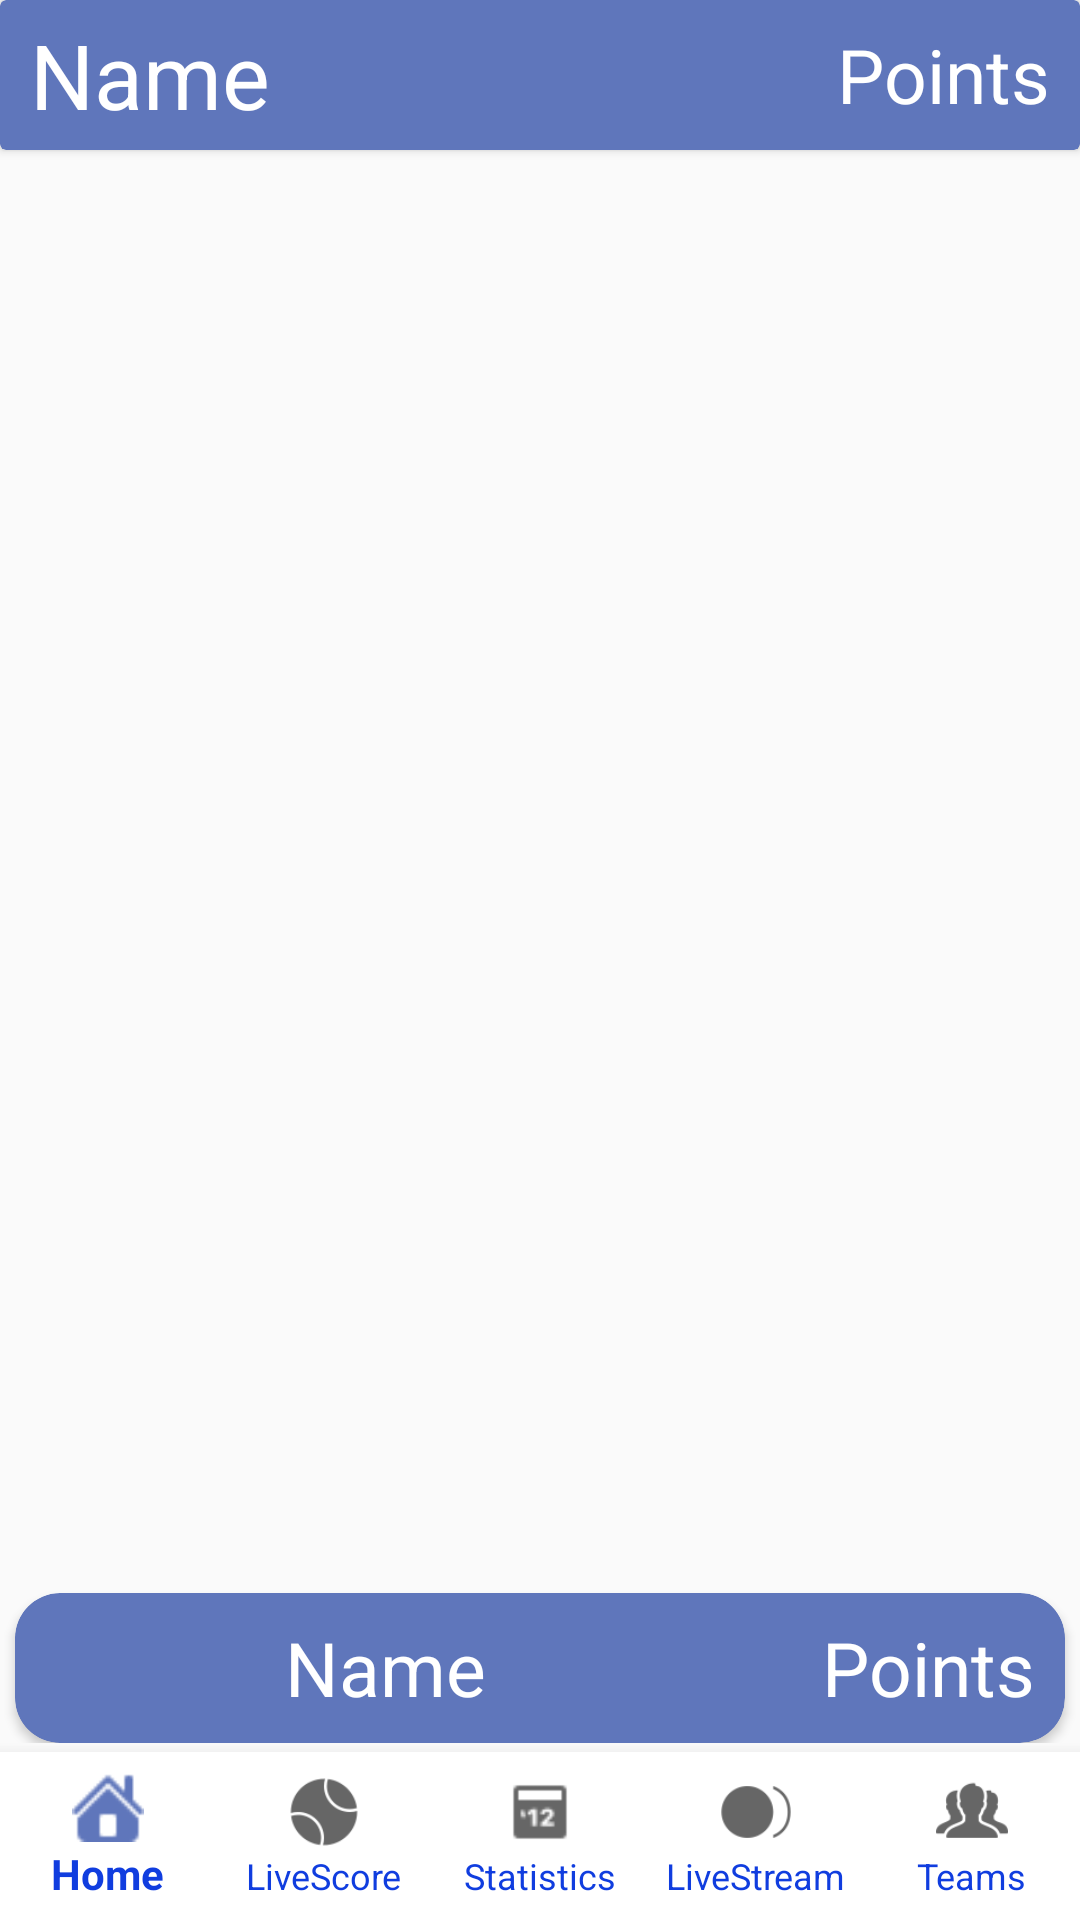

Write the Android layout XML for this screen, with the resource values it uses.
<!-- AndroidManifest.xml: application theme AppTheme -->
<!-- res/layout/activity_points.xml -->
<?xml version="1.0" encoding="utf-8"?>
<RelativeLayout xmlns:android="http://schemas.android.com/apk/res/android"
    xmlns:app="http://schemas.android.com/apk/res-auto"
    xmlns:tools="http://schemas.android.com/tools"
    android:layout_width="match_parent"
    android:layout_height="match_parent"
    android:orientation="vertical"
    tools:context="com.technolligence.cricketstream.Points">

    <androidx.drawerlayout.widget.DrawerLayout
        android:id="@+id/drawarLayout"
        android:layout_width="match_parent"
        android:layout_height="match_parent"
        android:layout_above="@+id/banner_container"
        android:layout_marginBottom="3dp">

        <RelativeLayout
            android:layout_width="match_parent"
            android:layout_height="match_parent"
            android:orientation="vertical">

            <androidx.cardview.widget.CardView
                android:id="@+id/cr"
                android:layout_width="match_parent"
                android:layout_height="50dp"
                android:layout_marginBottom="65dp"
                android:backgroundTint="@color/colorBlue">

                <TextView
                    android:layout_width="wrap_content"
                    android:layout_height="fill_parent"
                    android:layout_gravity="center_vertical"
                    android:layout_marginLeft="10dp"
                    android:gravity="center"
                    android:text="Name"
                    android:textColor="@color/colorWhite"
                    android:textSize="30dp" />

                <TextView
                    android:layout_width="wrap_content"
                    android:layout_height="fill_parent"
                    android:layout_gravity="end"
                    android:layout_marginRight="10dp"
                    android:gravity="center"
                    android:text="Points"
                    android:textColor="@color/colorWhite"
                    android:textSize="25dp" />
            </androidx.cardview.widget.CardView>

            <androidx.recyclerview.widget.RecyclerView
                android:id="@+id/pointList"
                android:layout_width="match_parent"
                android:layout_height="wrap_content"
                android:layout_marginTop="55dp"
                android:layout_marginBottom="55dp" />

            <androidx.cardview.widget.CardView
                android:id="@+id/card"
                android:layout_width="match_parent"
                android:layout_height="50dp"
                android:layout_alignParentBottom="true"
                android:layout_marginLeft="5dp"
                android:layout_marginRight="5dp"
                android:backgroundTint="@color/colorBlue"
                app:cardCornerRadius="15dp">

                <ImageView
                    android:id="@+id/imgProfileOne"
                    android:layout_width="90dp"
                    android:layout_height="match_parent"
                    android:src="@drawable/dp" />

                <de.hdodenhof.circleimageview.CircleImageView
                    android:id="@+id/imgProfile"
                    android:layout_width="90dp"
                    android:layout_height="match_parent"
                    android:src="@drawable/dp"
                    android:visibility="gone"
                    app:civ_border_color="#FFF"
                    app:civ_border_width="2dp" />

                <TextView
                    android:id="@+id/txtNamee"
                    android:layout_width="wrap_content"
                    android:layout_height="fill_parent"
                    android:layout_gravity="center_vertical"
                    android:layout_marginLeft="90dp"
                    android:gravity="center"
                    android:text="Name"
                    android:textColor="@color/colorWhite"
                    android:textSize="25dp" />

                <TextView
                    android:id="@+id/txtPoints"
                    android:layout_width="wrap_content"
                    android:layout_height="fill_parent"
                    android:layout_gravity="end"
                    android:layout_marginRight="10dp"
                    android:gravity="center"
                    android:text="Points"
                    android:textColor="@color/colorWhite"
                    android:textSize="25dp" />
            </androidx.cardview.widget.CardView>
        </RelativeLayout>

        <com.google.android.material.navigation.NavigationView
            android:id="@+id/drawerNavigationView"
            android:layout_width="wrap_content"
            android:layout_height="match_parent"
            android:layout_gravity="start"
            android:background="#fff"
            app:headerLayout="@layout/header"
            app:itemTextColor="#6c6c6c"
            app:menu="@menu/drawar_menu"></com.google.android.material.navigation.NavigationView>


    </androidx.drawerlayout.widget.DrawerLayout>

    <LinearLayout
        android:id="@+id/banner_container"
        android:layout_width="match_parent"
        android:layout_height="wrap_content"
        android:layout_above="@+id/navigationView"
        android:orientation="vertical" />

    <com.google.android.material.bottomnavigation.BottomNavigationView
        android:id="@+id/navigationView"
        android:layout_width="match_parent"
        android:layout_height="wrap_content"
        android:layout_alignParentBottom="true"
        android:layout_gravity="bottom"
        android:layout_marginStart="0dp"
        android:layout_marginEnd="0dp"
        android:background="#ffffff"
        app:itemTextColor="@color/colorDarkBlue"
        app:labelVisibilityMode="labeled"
        app:layout_constraintBottom_toBottomOf="parent"
        app:layout_constraintLeft_toLeftOf="parent"
        app:layout_constraintRight_toRightOf="parent"
        app:menu="@menu/navigation" />


</RelativeLayout>
<!-- res/layout/header.xml (included above) -->
<?xml version="1.0" encoding="utf-8"?>
<LinearLayout xmlns:android="http://schemas.android.com/apk/res/android"
    xmlns:app="http://schemas.android.com/apk/res-auto"
    android:layout_width="match_parent"
    android:layout_height="wrap_content"
    android:background="@color/colorBlue"
    android:gravity="center_horizontal"
    android:orientation="vertical"
    android:padding="15dp">

    <de.hdodenhof.circleimageview.CircleImageView
        android:id="@+id/profile_image"
        android:layout_width="100dp"
        android:layout_height="100dp"
        android:src="@drawable/fb"
        app:civ_border_color="#FFF"
        app:civ_border_width="2dp" />


    <TextView
        android:id="@+id/name"
        android:layout_width="wrap_content"
        android:layout_height="wrap_content"
        android:layout_marginTop="5dp"
        android:text="Tap above icon to login"
        android:textColor="#fff"
        android:textSize="20dp"
        android:textStyle="bold"></TextView>

    <TextView
        android:id="@+id/userPoints"
        android:layout_width="match_parent"
        android:layout_height="wrap_content"
        android:gravity="right"
        android:text=""
        android:textColor="#fff"
        android:textSize="12dp"
        android:textStyle="bold"></TextView>


</LinearLayout>
<!-- resources referenced by this layout -->
<resources>
  <color name="colorBlue">#5F76BB</color>
  <color name="colorDarkBlue">#103DDF</color>
  <color name="colorWhite">#ffffff</color>
  <style name="AppTheme" parent="Theme.AppCompat.Light.NoActionBar">
          
          <item name="colorPrimary">#5F76BB</item>
          <item name="colorPrimaryDark">#5F76BB</item>
          <item name="colorAccent">@color/colorAccent</item>
  
      </style>
  <color name="colorAccent">#D81B60</color>
</resources>
